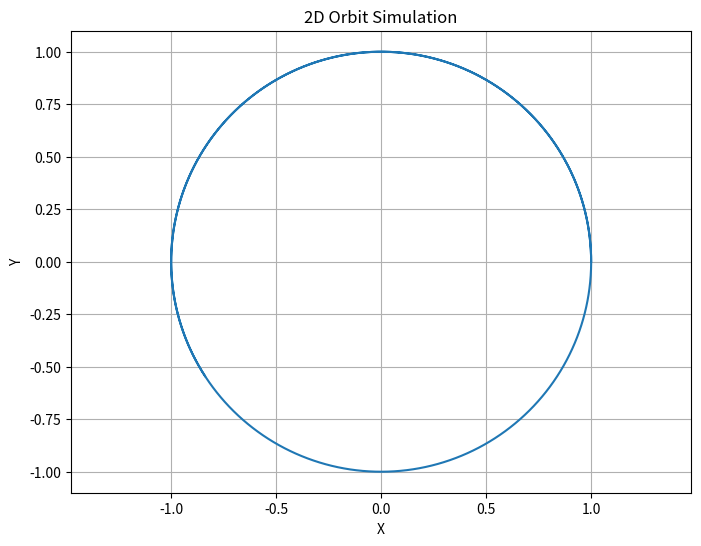

The script that saved this image:
# Unit 4 question 5 part 1
# 2D Orbital Mechanics Simulation

import numpy as np
from scipy.integrate import odeint
import matplotlib.pyplot as plt

def orbit_equations_de(state_vectors, t, G, M):
    # y[0] and y[1] represent the x and y positions respectively
    # y[2] and y[3] represent the x and y velocities respectively
    dxdt = state_vectors[2]
    dydt = state_vectors[3]
    dvxdt = -G * M * state_vectors[0] / (np.sqrt(state_vectors[0]**2 + state_vectors[1]**2))**3
    dvydt = -G * M * state_vectors[1] / (np.sqrt(state_vectors[0]**2 + state_vectors[1]**2))**3
    return [dxdt, dydt, dvxdt, dvydt]

# Define initial conditions and constants
# [ POS_X, POS_Y, V_X, V_Y ]
y0 = [1.0, 0.0, 0.0, 1.0]  # Initial position at (1, 0) and velocity (0, 1)
G = 1.0  # Gravitational constant
M = 1.0  # Mass of the central body

# Define time points for integration
t = np.linspace(0, 10, 1000)

# Perform numerical integration
solution = odeint(orbit_equations_de, y0, t, args=(G, M))
# how is the below different from the above?
# it differs in its data structure
# the returned solution is a tuple, [data, column]
# solution = orbit_equations_de(y0, t, G, M)

# Plot the orbit trajectory
plt.figure(figsize=(8, 6))
# what does the [:,n] syntax below change?
# all values in range (for x, then for y)
plt.plot(solution[:, 0], solution[:, 1])
# print('solution:',solution[:,0][:5])
# print('solution:',solution[:,1][:5])

plt.xlabel('X')
plt.ylabel('Y')
plt.title('2D Orbit Simulation')
plt.grid(True)
plt.axis('equal')
plt.show()